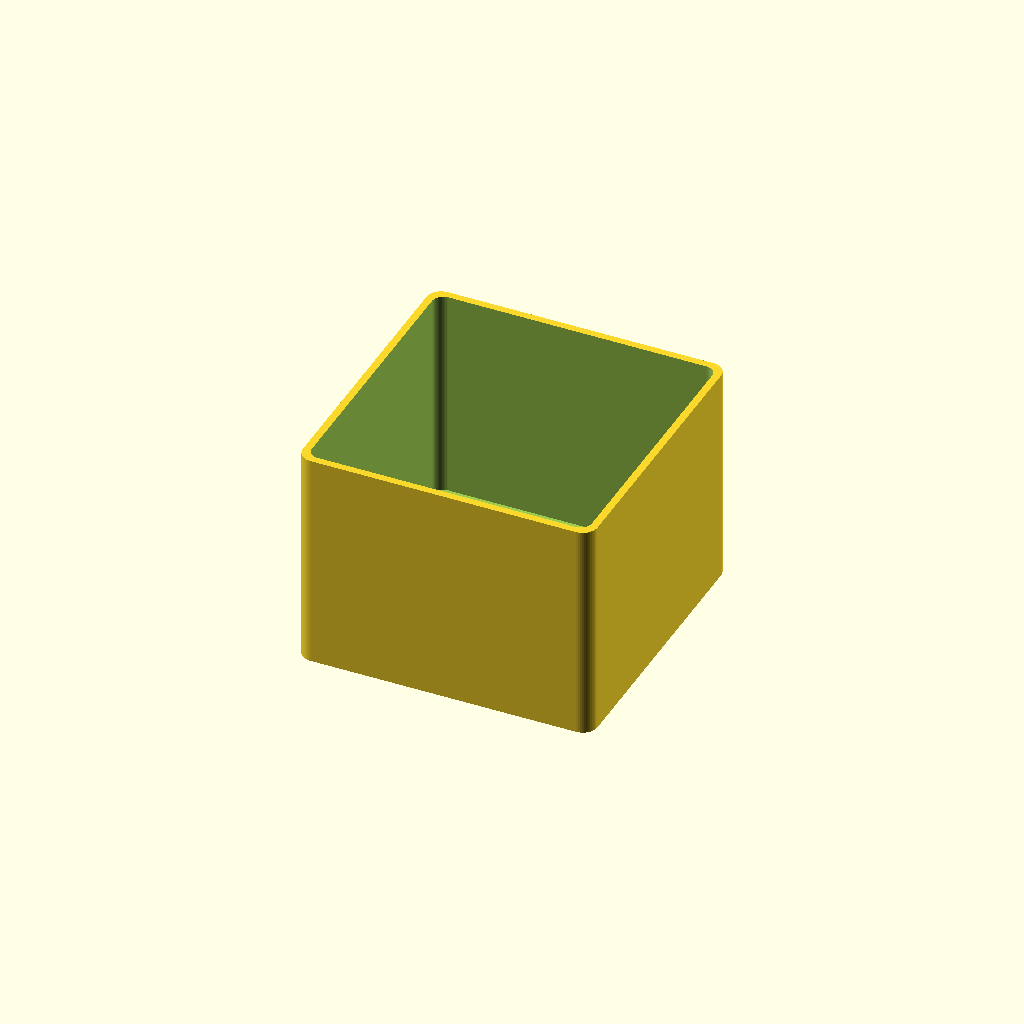
Cell 1: rendered with the file's own defaults.
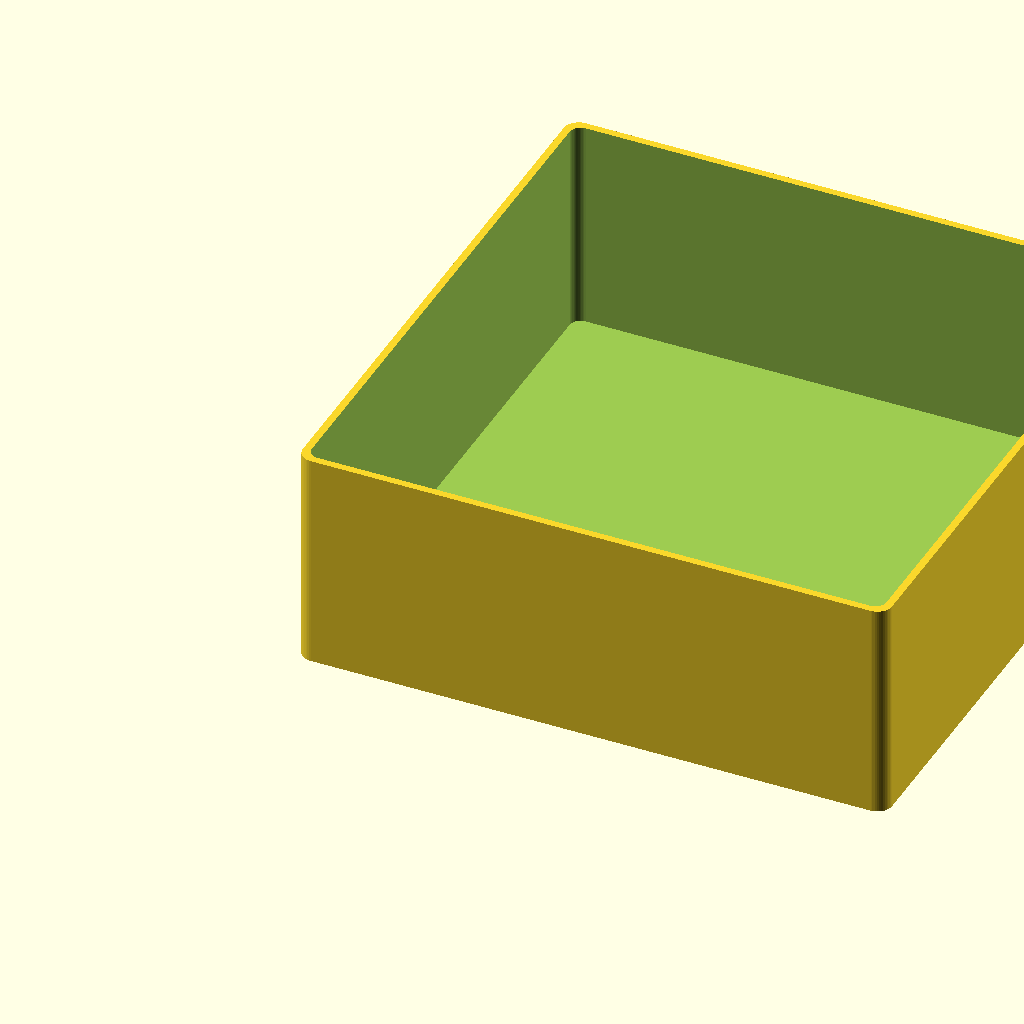
Cell 2: the same model with U = 80.
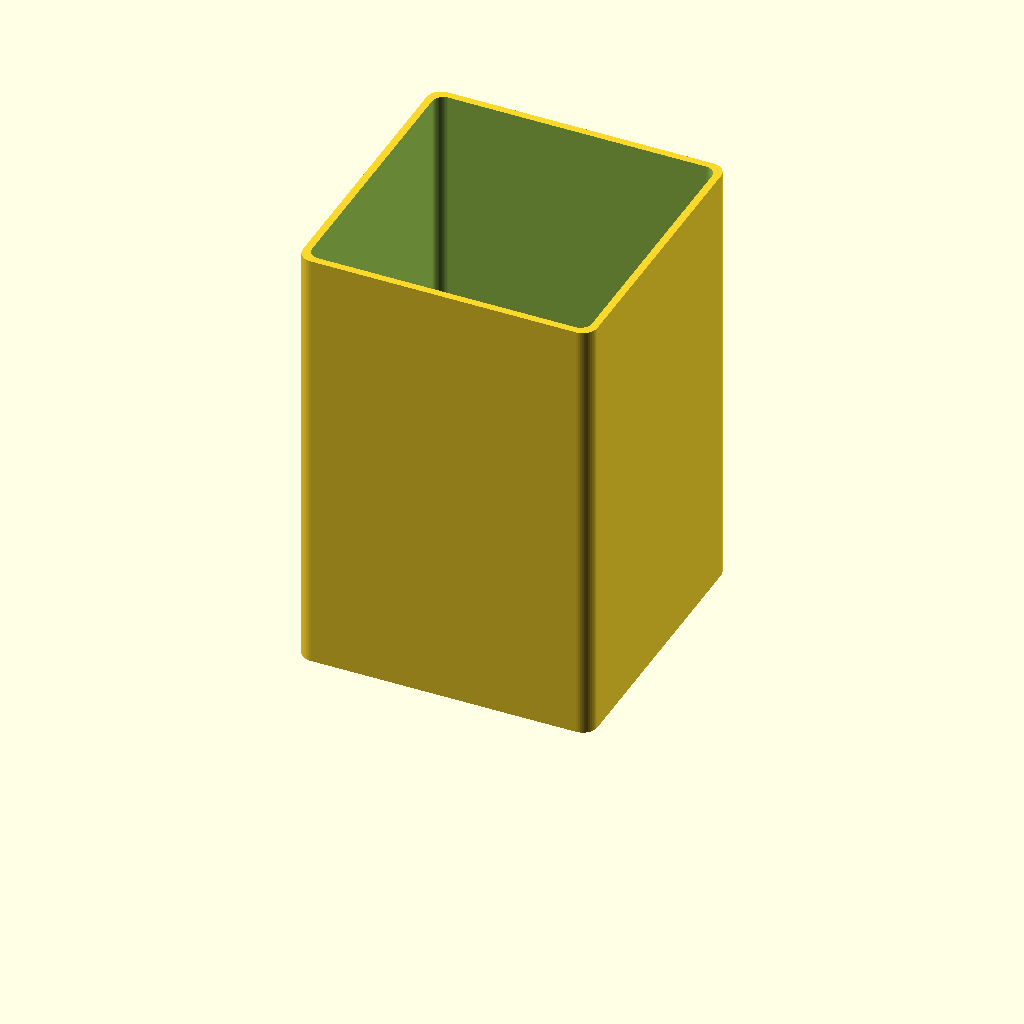
Cell 3: H = 120 (everything else at default).
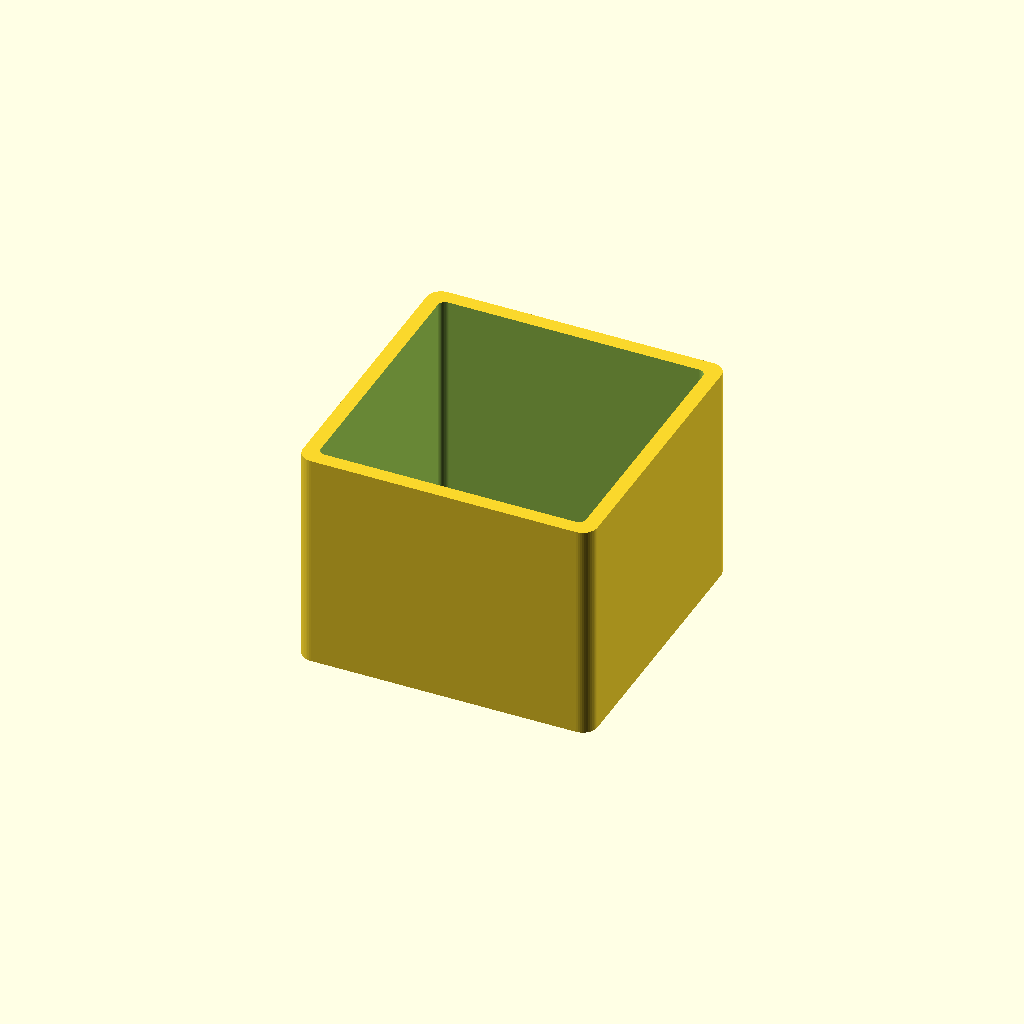
Cell 4 — WALL set to 4, the other parameters unchanged.
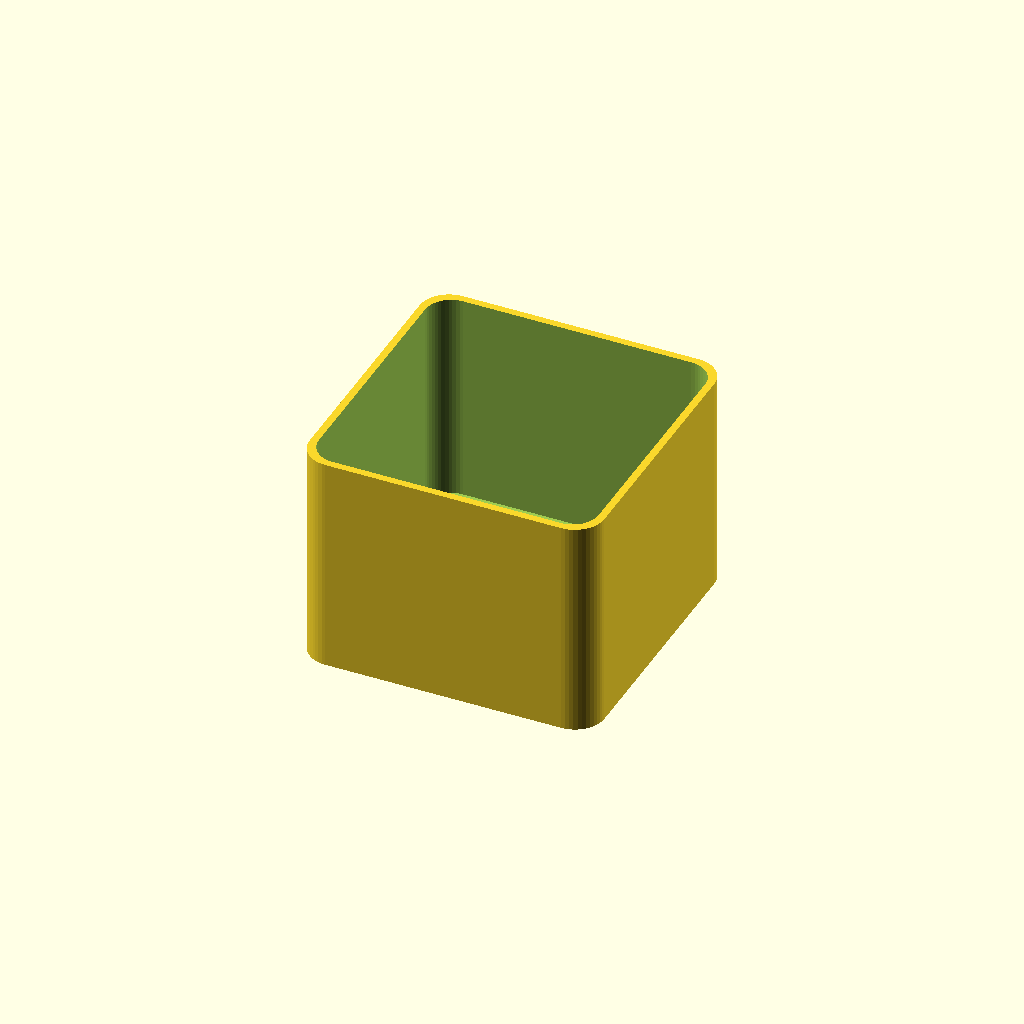
Cell 5: the same model with R = 8.
One fixed orthographic camera (rotation 55°, 0°, 25°; colour scheme Cornfield) for every cell.
OpenSCAD source file openscad_models/desk_modular/concepts/concepts.scad:
// Modular desktop organizer: five connection concepts, sketch level (2026-11-24).
// Benson's brief (business/muse_claude/threads/2026-11-24_modular-organizer-brief.md on main):
// our own modular system with a defined interface for future attachments, "a different
// connection method" from the puzzle interlock, strength from walls not infill. Scott picks
// one of these; only then is anything designed for real. These are review sketches: walls and
// fits are indicative, not checked.
//
//   part = <option>_<piece>, e.g. dovetail_a, dovetail_b; see the table at the bottom
//   Each option's pieces share one frame, posed partly apart so the joint shows.

part = "dovetail_a";
U = 40;          // the grid unit: every module is a whole number of units across
H = 60;          // a bin's height in these sketches
WALL = 2.0;      // five beads at 0.4
R = 4;           // vertical corners
$fn = 48;

module rbox(w, d, h, r = R) linear_extrude(h) offset(r) offset(-r) square([w, d]);
module bin(w, d, h) difference() {
    rbox(w, d, h);
    translate([WALL, WALL, WALL]) rbox(w - 2 * WALL, d - 2 * WALL, h, R - WALL / 2);
}

// ---- 1. drop-in dovetail: tails on +x, sockets on -x; the next module drops down onto them --
DT_W = 8; DT_N = 5; DT_D = 3.5; DT_CL = 0.25;
module tail2d(cl = 0) polygon([[-cl, -DT_N / 2 - cl], [DT_D + cl, -DT_W / 2 - cl], [DT_D + cl, DT_W / 2 + cl], [-cl, DT_N / 2 + cl]]);
module dovetail_a() bin(U * 2, U * 2, H);
module dovetail_tails() for (y = [U / 2, U * 1.5]) translate([U * 2 - 0.01, y, 4]) linear_extrude(H - 4) tail2d();
module dovetail_b() translate([U * 2 + 30, 0, 24]) difference() {   // shown lifted off its seat, and aside
    union() {
        bin(U, U * 2, H - 10);
        for (y = [U / 2, U * 1.5]) translate([-0.01, y, 0]) linear_extrude(H - 10) translate([0, -(DT_W + 6) / 2]) square([DT_D + 3, DT_W + 6]);
    }
    for (y = [U / 2, U * 1.5]) translate([-0.01, y, 4]) linear_extrude(H) tail2d(DT_CL);
}

// ---- 2. butterfly key: the same half-pocket at every unit on every side; a key joins two ------
KEY_L = 16; KEY_W = 10; KEY_N = 5; KEY_H = 16;
module key2d(cl = 0) offset(delta = cl) polygon([[-KEY_L / 2, -KEY_W / 2], [-KEY_L / 2, KEY_W / 2], [0, KEY_N / 2], [KEY_L / 2, KEY_W / 2],
                                                 [KEY_L / 2, -KEY_W / 2], [0, -KEY_N / 2]]);
module keyed(w, d, h) difference() {
    union() {
        bin(w, d, h);
        // thickened wall round each pocket, inside the bin
        for (y = [U / 2 : U : d]) for (x = [0, w]) translate([x, y, 0]) linear_extrude(h) square([KEY_L + 6, KEY_W + 6], center = true);
    }
    for (y = [U / 2 : U : d]) for (x = [0, w]) translate([x, y, h - KEY_H]) linear_extrude(KEY_H + 1) key2d(0.2);
    // trim the thickening back to the box
    translate([-50, -1, -1]) cube([50, d + 2, h + 2]);
    translate([w, -1, -1]) cube([50, d + 2, h + 2]);
}
module butterfly_a() keyed(U * 2, U * 2, H);
module butterfly_b() translate([U * 2, 0, 0]) keyed(U, U * 2, H);
module butterfly_key() for (y = [U / 2, U * 1.5]) translate([U * 2, y, H - KEY_H + (y < U ? 0 : 14)]) linear_extrude(KEY_H - 0.3) key2d();

// ---- 3. base grid: a plate of shallow sockets; every module stands in it on locating feet ----
module grid_plate() difference() {
    rbox(U * 4, U * 2, 4);
    for (i = [0 : 3], j = [0 : 1]) translate([i * U + 2, j * U + 2, 1.6]) rbox(U - 4, U - 4, 5, 3);
}
module grid_foot(w, d) for (i = [0 : w / U - 1], j = [0 : d / U - 1]) translate([i * U + 2.3, j * U + 2.3, 0]) rbox(U - 4.6, U - 4.6, 2.6, 2.8);
module grid_a() translate([0, 0, 1.6]) union() { translate([0, 0, 2.6]) bin(U * 2, U * 2, H); grid_foot(U * 2, U * 2); }
module grid_b() translate([U * 2, 0, 22]) union() { translate([0, 0, 2.6]) bin(U * 2, U, H - 20); grid_foot(U * 2, U); }

// ---- 4. back rail: one dovetail rail on the desk; modules slide on along it from the end -----
RAIL_L = U * 4; RAIL_W = 14; RAIL_H = 6;
module rail2d(cl = 0) polygon([[-RAIL_W / 2 + 2 - cl, -cl], [RAIL_W / 2 - 2 + cl, -cl], [RAIL_W / 2 + cl, RAIL_H + cl], [-RAIL_W / 2 - cl, RAIL_H + cl]]);
module rail_rail() translate([0, U * 2 + RAIL_W / 2 - 2, 0]) union() {
    rotate([90, 0, 90]) linear_extrude(RAIL_L) translate([0, 0]) polygon([[-RAIL_W / 2 - 4, 0], [RAIL_W / 2 + 4, 0], [RAIL_W / 2 + 4, 1.6], [-RAIL_W / 2 - 4, 1.6]]);
    translate([0, 0, 1.59]) rotate([90, 0, 90]) linear_extrude(RAIL_L) rail2d();
}
module railed(x, w, h, lift = 0) translate([x, 0, lift]) difference() {
    union() { bin(w, U * 2, h); translate([0, U * 2 - 2, 0]) cube([w, RAIL_W + 4, h]); }
    translate([-1, U * 2 + RAIL_W / 2 - 2, -0.01]) rotate([90, 0, 90]) linear_extrude(w + 2) rail2d(0.25);
    translate([-1, U * 2 + RAIL_W / 2 - 2, -0.01]) rotate([90, 0, 90]) linear_extrude(w + 2) translate([0, 0.8]) square([RAIL_W + 9, 1.65], center = true);
}
module rail_a() railed(0, U, H + 20);
module rail_b() railed(U + 0.5, U * 2, H - 15);
module rail_c() railed(U * 3 + 26, U, H, 0);   // sliding on from the end

// ---- 5. magnets: 6 x 3 discs pressed into pockets behind a 0.6 skin, every unit, every side ---
MAG_D = 6; MAG_T = 3;
module magnet_bin(w, d, h) difference() {
    union() {
        bin(w, d, h);
        for (y = [U / 2 : U : d]) for (x = [WALL, w - WALL]) for (z = [12, h - 12]) translate([x, y, z]) rotate([0, 90, 0]) cylinder(h = 2 * (MAG_T + 0.6), r = MAG_D / 2 + 1.6, center = true);
    }
    translate([-50, -1, -1]) cube([50, d + 2, h + 2]);
    translate([w, -1, -1]) cube([50, d + 2, h + 2]);
}
module magnet_a() magnet_bin(U * 2, U * 2, H);
module magnet_b() translate([U * 2 + 10, 0, 0]) magnet_bin(U, U * 2, H);
module magnet_discs() for (o = [0, U * 2 + 10]) for (x = [0.6, U * (o ? 1 : 2) - 0.6 - MAG_T]) for (y = [U / 2, U * 1.5]) for (z = [12, H - 12])
    translate([o + x, y, z]) rotate([0, 90, 0]) cylinder(h = MAG_T, r = MAG_D / 2);

if      (part == "dovetail_a") dovetail_a();
else if (part == "dovetail_b") dovetail_b();
else if (part == "dovetail_tails") dovetail_tails();
else if (part == "butterfly_a") butterfly_a();
else if (part == "butterfly_b") butterfly_b();
else if (part == "butterfly_key") butterfly_key();
else if (part == "grid_plate") grid_plate();
else if (part == "grid_a") grid_a();
else if (part == "grid_b") grid_b();
else if (part == "rail_rail") rail_rail();
else if (part == "rail_a") rail_a();
else if (part == "rail_b") rail_b();
else if (part == "rail_c") rail_c();
else if (part == "magnet_a") magnet_a();
else if (part == "magnet_b") magnet_b();
else if (part == "magnet_discs") magnet_discs();
Customizer parameters (derived from the source; name, type, default, range or options):
part: string, default "dovetail_a"
U: number, default 40
H: number, default 60
WALL: number, default 2
R: number, default 4
